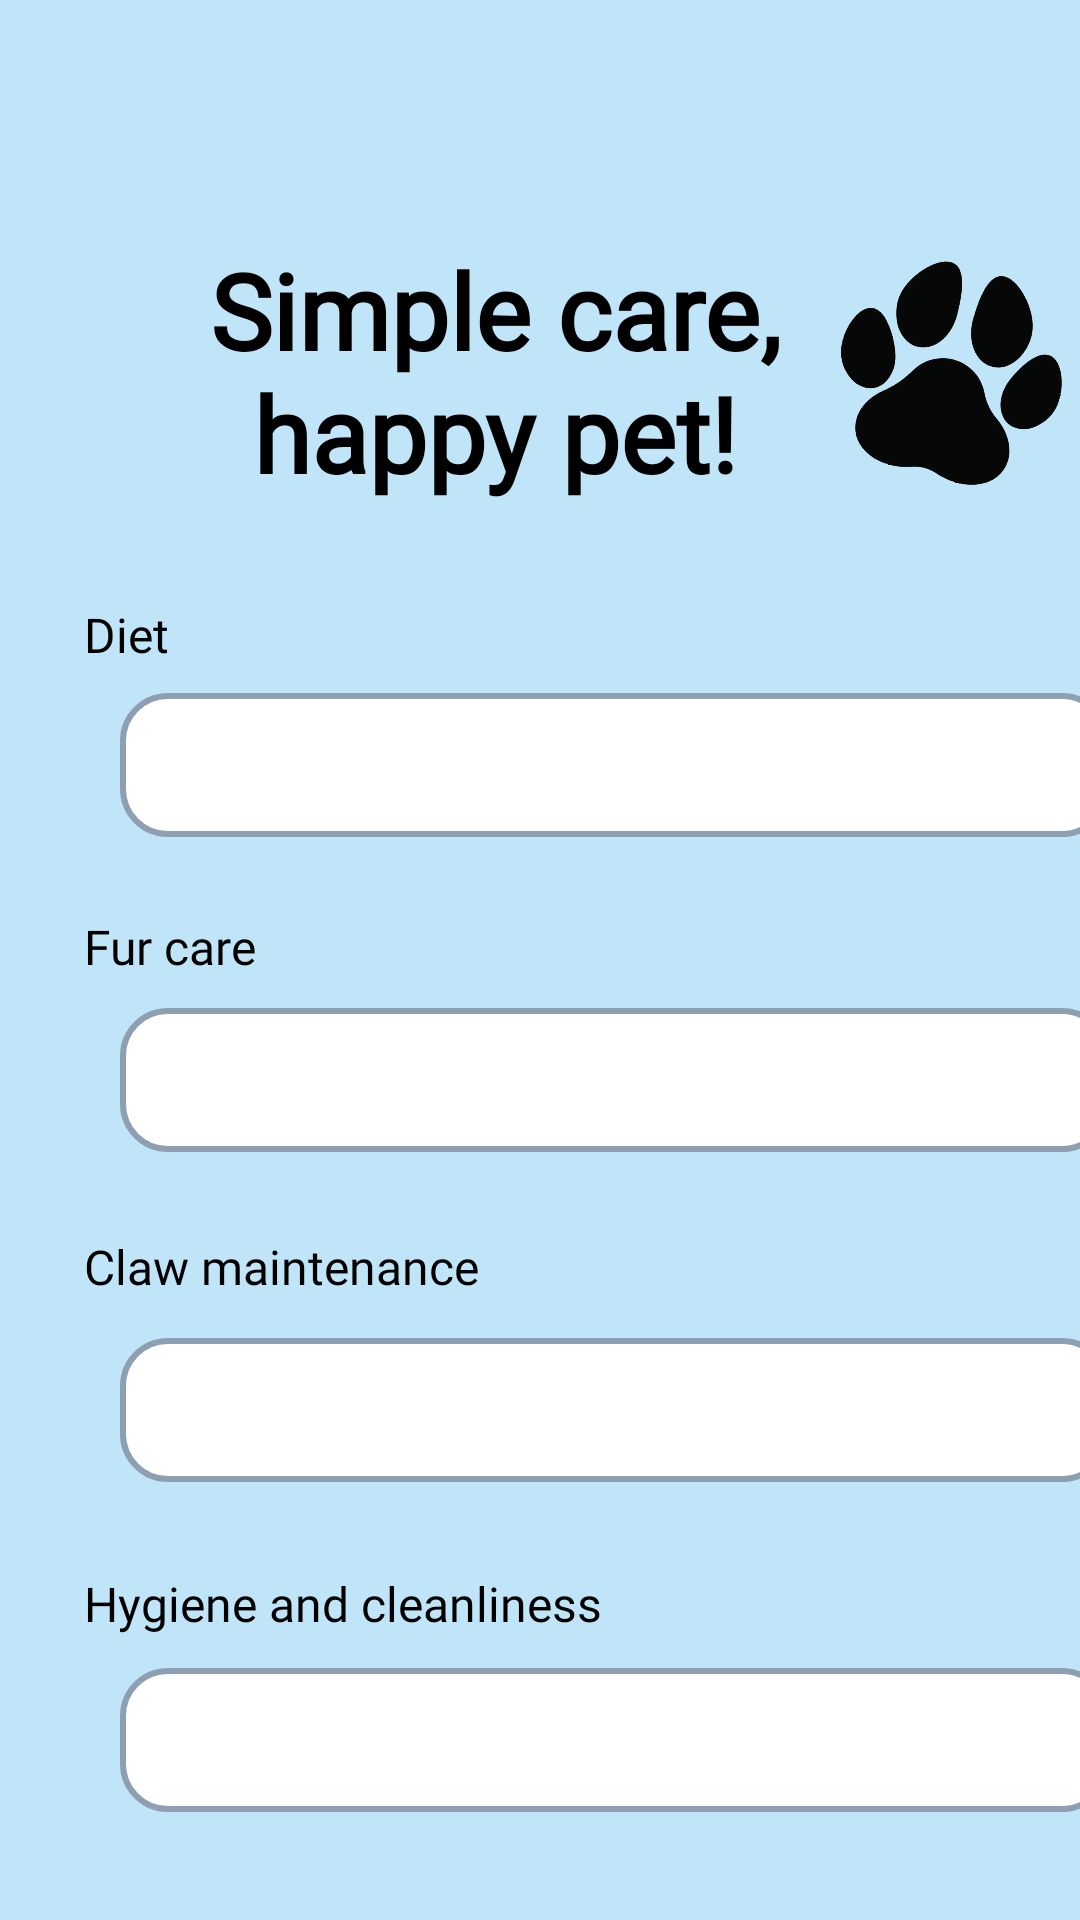

Reconstruct the res/layout file that produces this screen, plus the resources it refers to.
<!-- AndroidManifest.xml: application theme Theme.MyPetPal -->
<!-- res/layout/pet_care_tips.xml -->
<?xml version="1.0" encoding="utf-8"?>
<androidx.constraintlayout.widget.ConstraintLayout xmlns:android="http://schemas.android.com/apk/res/android"
    xmlns:app="http://schemas.android.com/apk/res-auto"
    android:layout_width="match_parent"
    android:layout_height="match_parent"
    android:background="@color/colorBackground">

    <TextView
        android:id="@+id/app_tips_text"
        android:textColor="@color/black"
        android:fontFamily="@font/montserrat_bold"
        android:text="@string/care_tips"
        android:textSize="35sp"
        android:gravity="center"
        android:textStyle="bold"
        android:layout_width="wrap_content"
        android:layout_height="wrap_content"
        app:layout_constraintTop_toTopOf="parent"
        app:layout_constraintStart_toStartOf="parent"
        app:layout_constraintEnd_toEndOf="parent"
        android:layout_marginTop="80dp"
        android:layout_marginEnd="30dp"/>

    <ImageView
        android:id="@+id/pet_care_image"
        android:layout_width="75dp"
        android:layout_height="75dp"
        android:rotation="15"
        android:contentDescription="@string/logo_of_pet_care_tips"
        android:src="@drawable/paw"
        app:layout_constraintTop_toTopOf="@id/app_tips_text"
        app:layout_constraintBottom_toBottomOf="@id/app_tips_text"
        app:layout_constraintStart_toEndOf="@id/app_tips_text"
        android:layout_marginStart="19dp"/>


    <TextView
        android:layout_width="wrap_content"
        android:layout_height="wrap_content"
        android:layout_centerHorizontal="true"
        android:layout_marginStart="28dp"
        android:layout_marginBottom="160dp"
        android:text="@string/diet"
        android:textColor="@color/black"
        android:textSize="16sp"
        android:fontFamily="@font/montserrat_bold"
        app:layout_constraintBottom_toBottomOf="parent"
        app:layout_constraintStart_toStartOf="parent"
        app:layout_constraintTop_toTopOf="parent"
        app:layout_constraintVertical_bias="0.438"/>

    <TextView
        android:id="@+id/diet"
        android:layout_width="330dp"
        android:layout_height="48dp"
        android:layout_marginStart="40dp"
        android:layout_marginBottom="130dp"
        android:autofillHints="Diet"
        android:background="@drawable/custom_editettext"
        android:padding="5dp"
        android:fontFamily="@font/montserrat_bold"
        android:textColor="@color/black"
        android:textSize="16sp"
        app:layout_constraintBottom_toBottomOf="parent"
        app:layout_constraintStart_toStartOf="parent"
        app:layout_constraintTop_toTopOf="parent" />

    <TextView
        android:layout_width="wrap_content"
        android:layout_height="wrap_content"
        android:layout_centerHorizontal="true"
        android:layout_marginStart="28dp"
        android:layout_marginTop="60dp"
        android:text="@string/fur_care"
        android:textColor="@color/black"
        android:textSize="16sp"
        android:fontFamily="@font/montserrat_bold"
        app:layout_constraintBottom_toBottomOf="parent"
        app:layout_constraintStart_toStartOf="parent"
        app:layout_constraintTop_toTopOf="parent"
        app:layout_constraintVertical_bias="0.438"
        />

    <TextView
        android:id="@+id/fur_care"
        android:layout_width="330dp"
        android:layout_height="48dp"
        android:layout_marginStart="40dp"
        android:layout_marginTop="80dp"
        android:background="@drawable/custom_editettext"
        android:fontFamily="@font/montserrat_bold"
        android:textColor="@color/black"
        android:textSize="16sp"
        android:padding="5dp"
        app:layout_constraintBottom_toBottomOf="parent"
        app:layout_constraintStart_toStartOf="parent"
        app:layout_constraintTop_toTopOf="parent"
        android:autofillHints="fur_care"
        />

    <TextView
        android:layout_width="wrap_content"
        android:layout_height="wrap_content"
        android:layout_centerHorizontal="true"
        android:layout_marginStart="28dp"
        android:layout_marginTop="250dp"
        android:text="@string/claw_maintenance"
        android:textColor="@color/black"
        android:textSize="16sp"
        android:fontFamily="@font/montserrat_bold"
        app:layout_constraintBottom_toBottomOf="parent"
        app:layout_constraintStart_toStartOf="parent"
        app:layout_constraintTop_toTopOf="parent"
        app:layout_constraintVertical_bias="0.438"
        />

    <TextView
        android:id="@+id/claw_maintenance"
        android:layout_width="330dp"
        android:layout_height="48dp"
        android:layout_marginStart="40dp"
        android:layout_marginTop="300dp"
        android:background="@drawable/custom_editettext"
        android:fontFamily="@font/montserrat_bold"
        android:textColor="@color/black"
        android:textSize="16sp"
        android:padding="5dp"
        app:layout_constraintBottom_toBottomOf="parent"
        app:layout_constraintStart_toStartOf="parent"
        app:layout_constraintTop_toTopOf="parent"
        android:autofillHints="claw_maintenance"
        />

    <TextView
        android:layout_width="wrap_content"
        android:layout_height="wrap_content"
        android:layout_centerHorizontal="true"
        android:layout_marginStart="28dp"
        android:text="@string/hygiene_and_cleanliness"
        android:textColor="@color/black"
        android:textSize="16sp"
        android:fontFamily="@font/montserrat_bold"
        app:layout_constraintBottom_toBottomOf="parent"
        app:layout_constraintStart_toStartOf="parent"
        app:layout_constraintTop_toTopOf="parent"
        app:layout_constraintVertical_bias="0.438"
        android:layout_marginTop="450dp"
        />

    <TextView
        android:id="@+id/hygiene_and_cleanliness"
        android:layout_width="330dp"
        android:layout_height="48dp"
        android:layout_marginStart="40dp"
        android:layout_marginTop="520dp"
        android:background="@drawable/custom_editettext"
        android:fontFamily="@font/montserrat_bold"
        android:textColor="@color/black"
        android:textSize="16sp"
        android:padding="5dp"
        app:layout_constraintBottom_toBottomOf="parent"
        app:layout_constraintStart_toStartOf="parent"
        app:layout_constraintTop_toTopOf="parent"
        android:autofillHints="hygiene_and_cleanliness"
        />

</androidx.constraintlayout.widget.ConstraintLayout>
<!-- resources referenced by this layout -->
<resources>
  <color name="black">#FF000000</color>
  <color name="colorBackground">#C1E5F8</color>
  <!-- drawable custom_editettext (drawable) -->
  <?xml version="1.0" encoding="utf-8"?>
  <shape xmlns:android="http://schemas.android.com/apk/res/android">
     <stroke
         android:width="2dp"
         android:color="@color/grey_outline"
         />
      <solid
          android:color="@color/white"/>
      <corners
          android:radius="15dp"/>
  </shape>
  <!-- drawable paw: png bitmap (drawable, 69569 bytes) -->
  <string name="care_tips">Simple care,\nhappy pet!</string>
  <string name="claw_maintenance">Claw maintenance </string>
  <string name="diet">Diet</string>
  <string name="fur_care">Fur care</string>
  <string name="hygiene_and_cleanliness">Hygiene and cleanliness</string>
  <string name="logo_of_pet_care_tips">Logo of the pet care tips.</string>
  <style name="Theme.MyPetPal" parent="android:Theme.Material.Light.NoActionBar" />
  <color name="grey_outline">#8F9FB2</color>
  <color name="white">#FFFFFFFF</color>
</resources>
